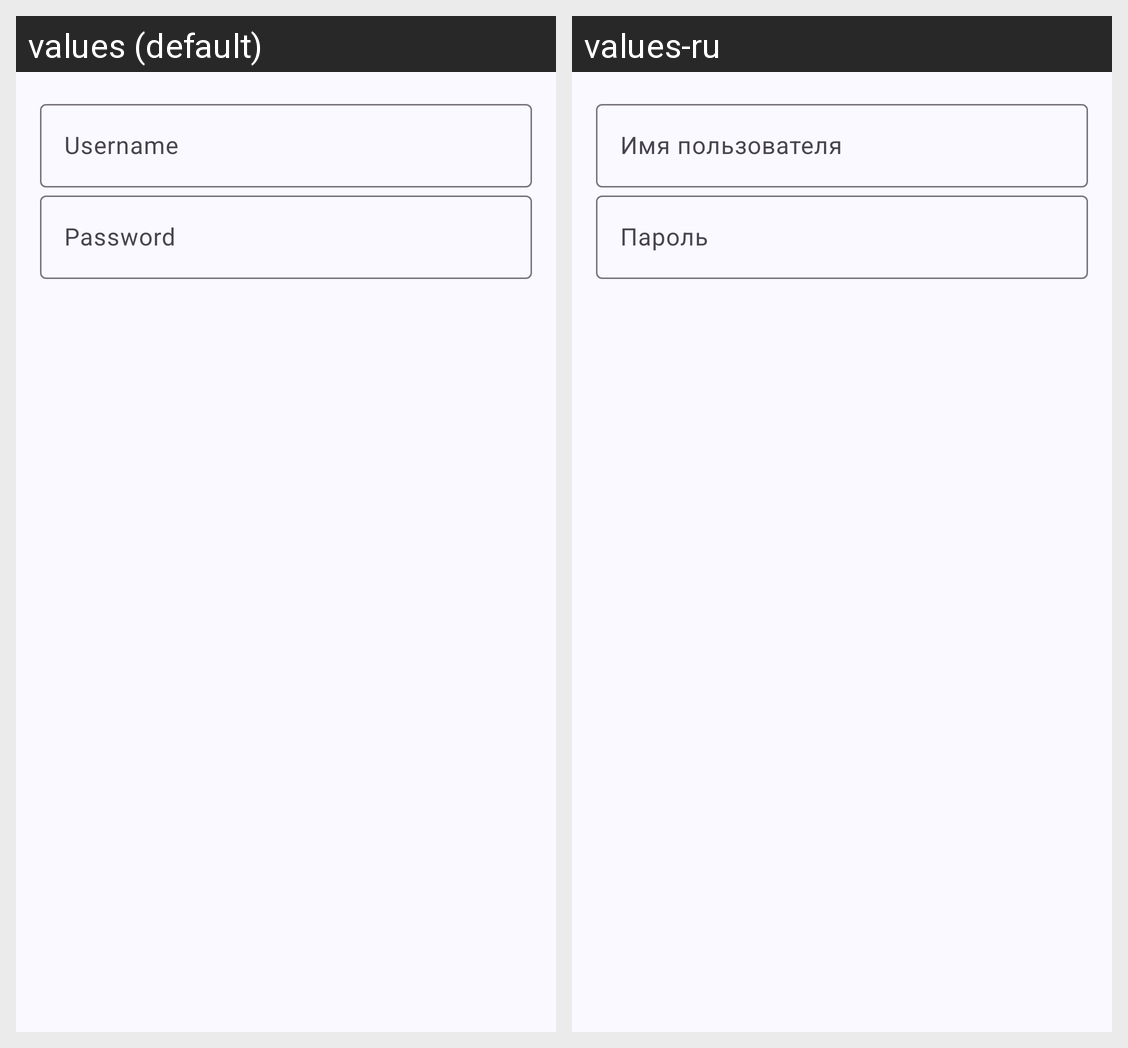

Locale-by-locale string values for the Android screen shown in this grid:
Android screen res/layout/git_auth_dialog.xml rendered under 2 locales, left to right: values (default), values-ru. Device: Nexus 5 (rendered at 1080×1920; each locale shown at half size, 540×960, under a caption strip naming it); theme AppTheme.
Strings drawn on this screen, with the default value and each locale's value (text and hints the layout hard-codes, and strings that could not be matched under every locale, appear in the picture but are not listed):

login
  values: Username
  values-ru: Имя пользователя

password
  values: Password
  values-ru: Пароль
